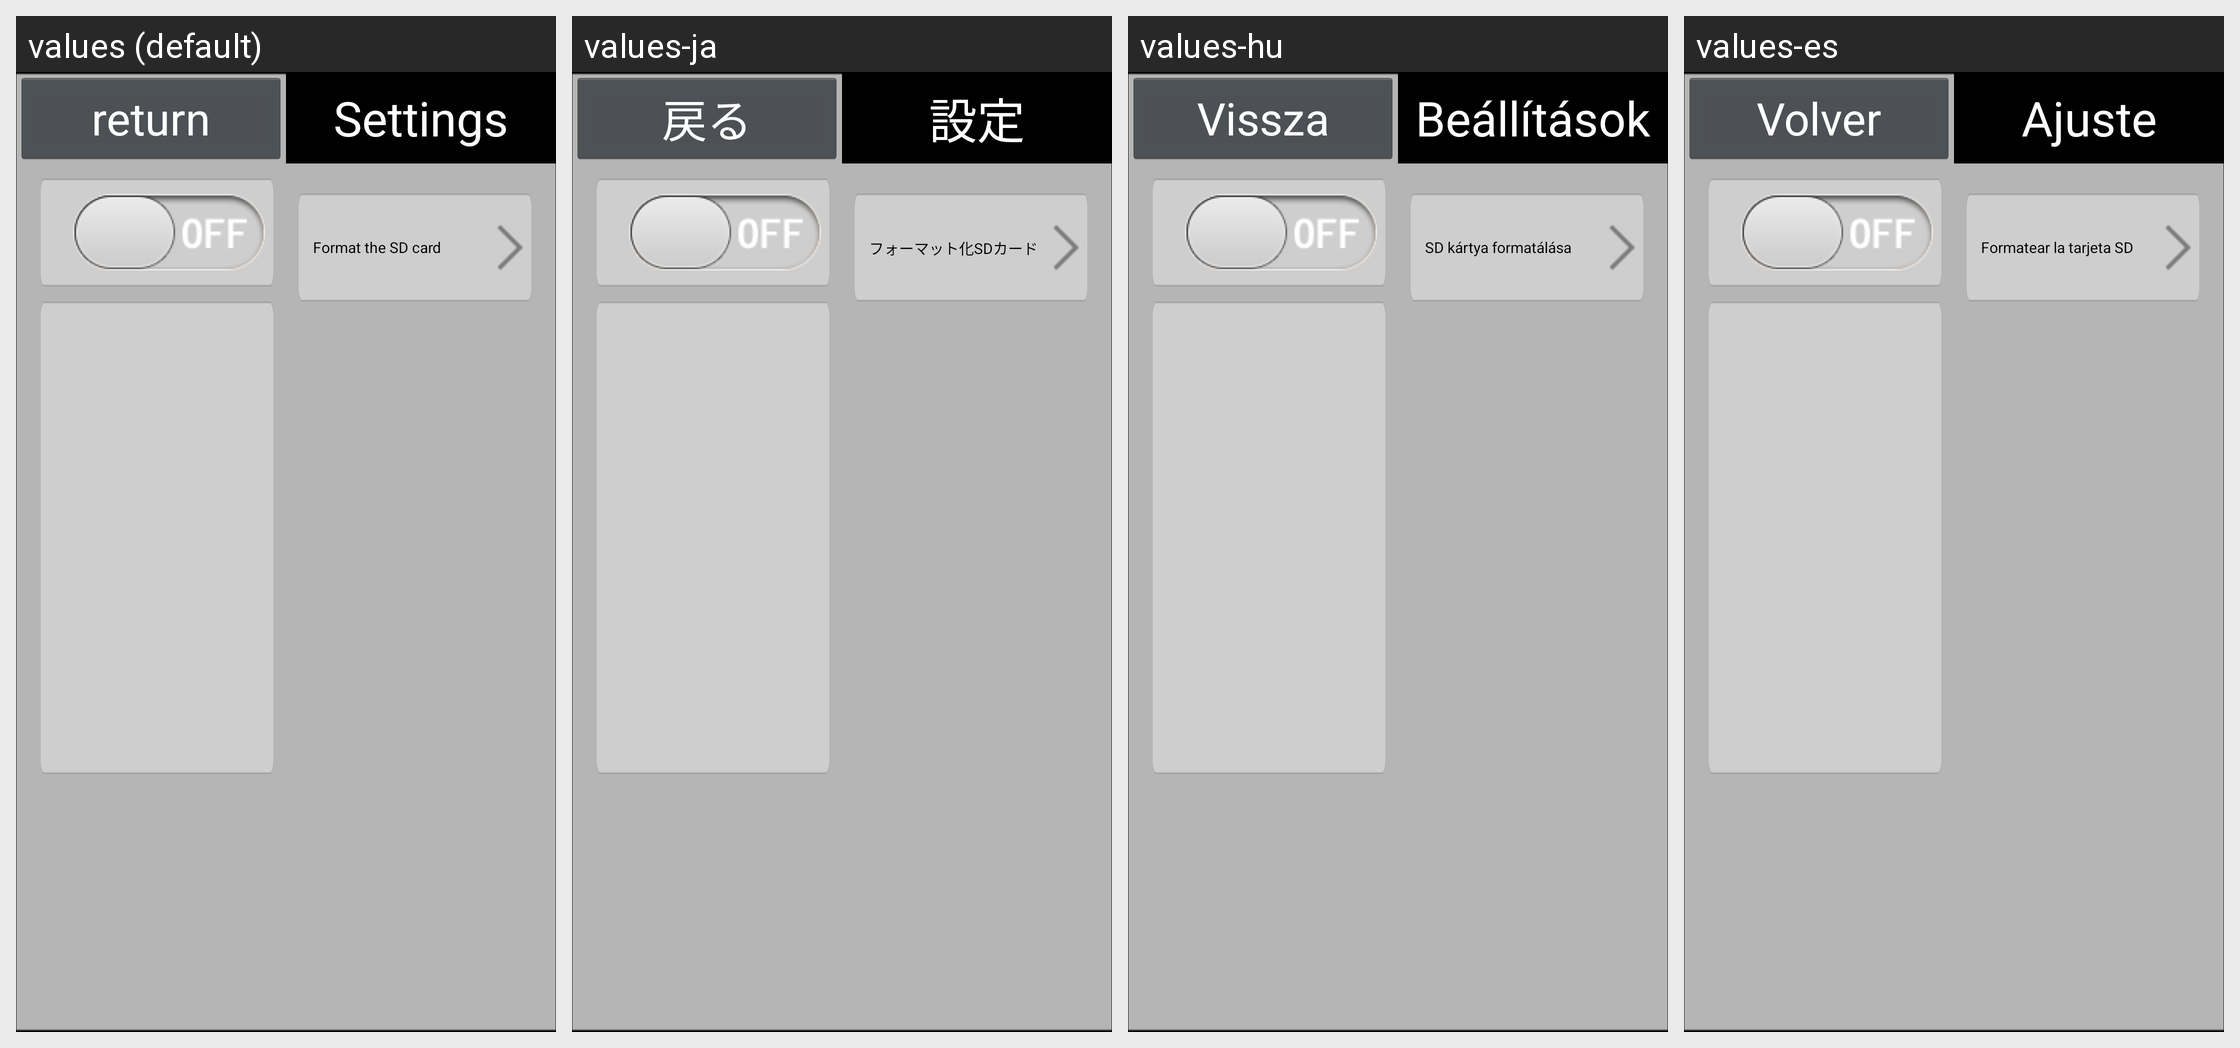

Translations of the strings shown on this Android screen, per locale in the grid:
Android screen res/layout/settings_main.xml rendered under 4 locales, left to right: values (default), values-ja, values-hu, values-es. Device: Nexus 5 (rendered at 1080×1920; each locale shown at half size, 540×960, under a caption strip naming it); theme Theme.Camera.
Other locales in the repository, not shown: values-cs, values-da, values-de, values-en-rGB, values-fr, values-it, values-nl, values-pl, values-pt, values-ru, values-ru-rRU, values-vi, values-vi-rVN, values-zh-rCN, values-zh-rTW.
Strings drawn on this screen, with the default value and each locale's value (text and hints the layout hard-codes, and strings that could not be matched under every locale, appear in the picture but are not listed):

button_return
  values: return
  values-ja: 戻る
  values-hu: Vissza
  values-es: Volver

more_setting
  values: Settings
  values-ja: 設定
  values-hu: Beállítások
  values-es: Ajuste

sd1_format
  values: Format the SD card
  values-ja: フォーマット化SDカード
  values-hu: SD kártya formatálása
  values-es: Formatear la tarjeta SD
